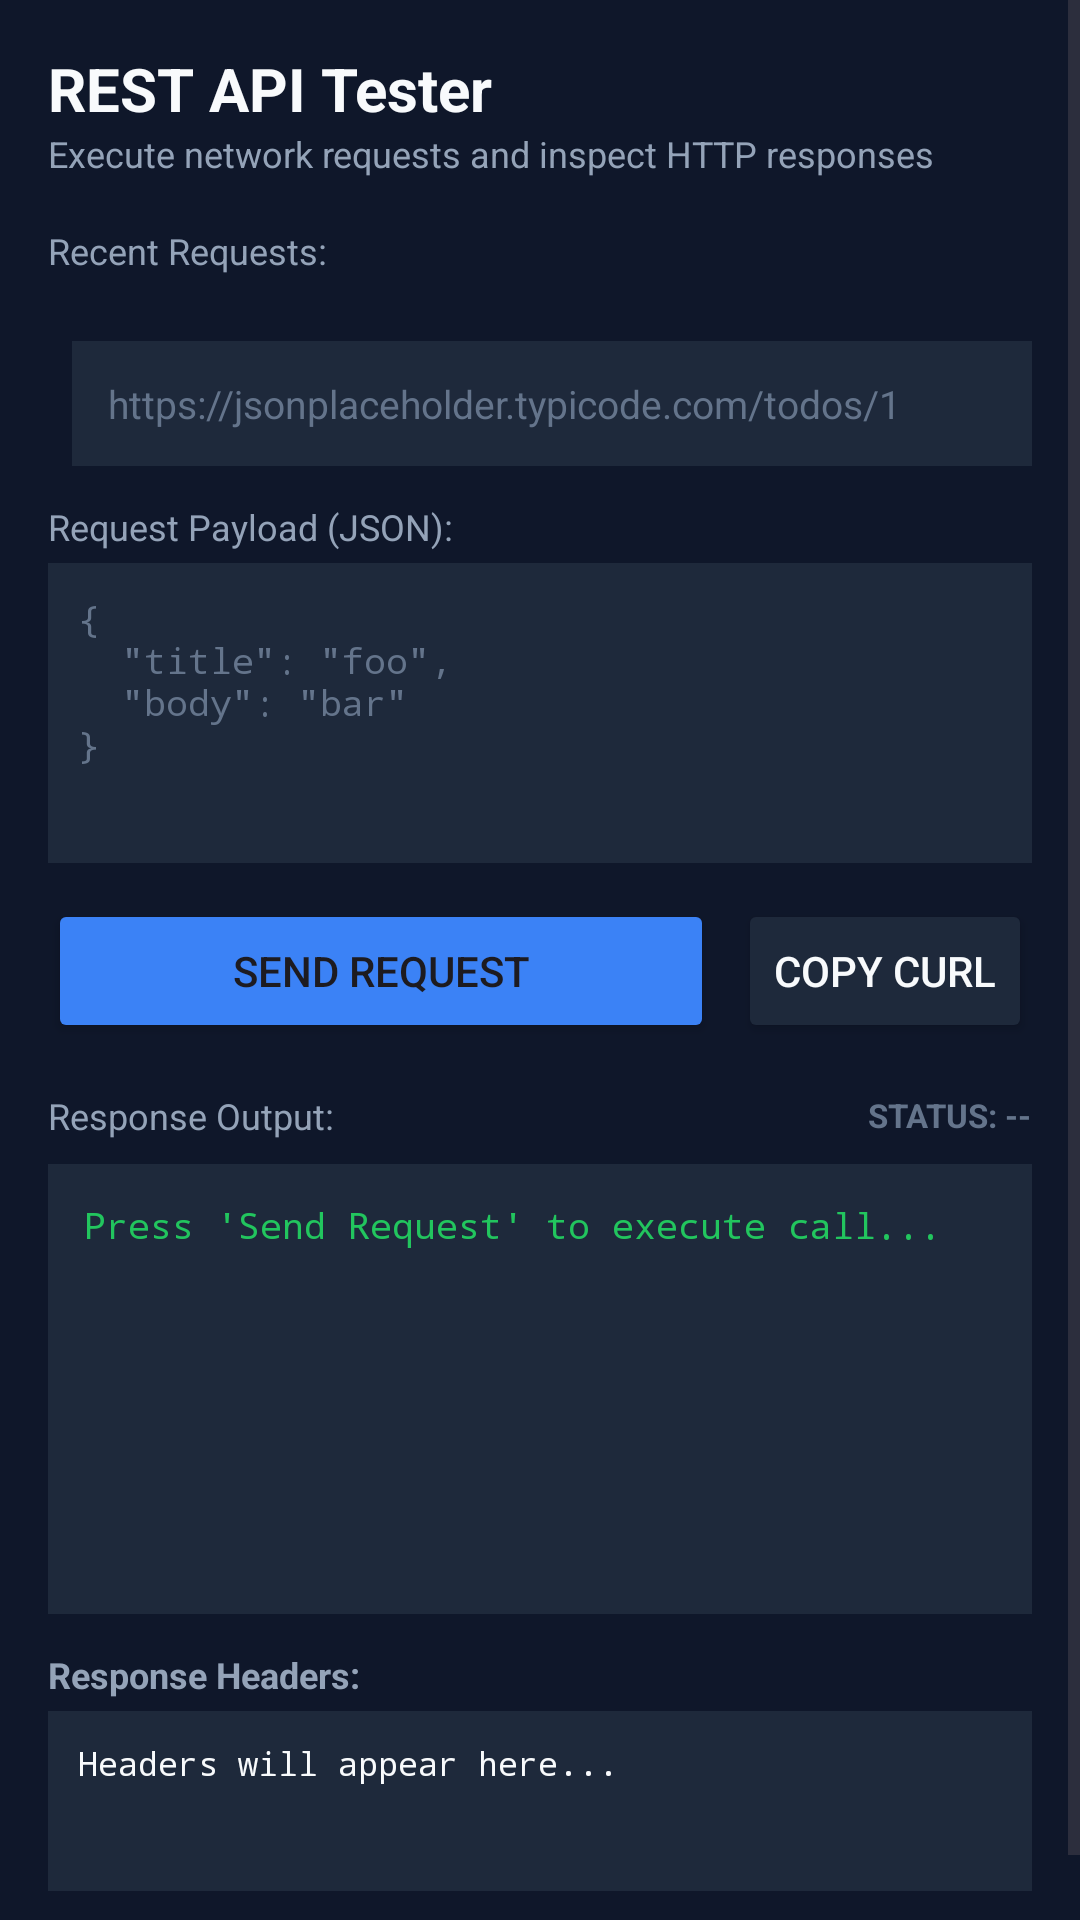

The Android layout XML behind this screen, and the referenced resources:
<!-- AndroidManifest.xml: application theme Theme.DevExpress -->
<!-- res/layout/activity_api_tester.xml -->
<?xml version="1.0" encoding="utf-8"?>
<ScrollView xmlns:android="http://schemas.android.com/apk/res/android"
    android:layout_width="match_parent"
    android:layout_height="match_parent"
    android:background="@color/bg_primary"
    android:fillViewport="true">

    <LinearLayout
        android:layout_width="match_parent"
        android:layout_height="wrap_content"
        android:orientation="vertical"
        android:padding="16dp">

        
        <TextView
            android:layout_width="wrap_content"
            android:layout_height="wrap_content"
            android:text="REST API Tester"
            android:textColor="@color/text_primary"
            android:textSize="20sp"
            android:textStyle="bold" />

        <TextView
            android:layout_width="wrap_content"
            android:layout_height="wrap_content"
            android:text="Execute network requests and inspect HTTP responses"
            android:textColor="@color/text_secondary"
            android:textSize="12sp"
            android:layout_marginBottom="16dp" />

        
        <TextView
            android:layout_width="wrap_content"
            android:layout_height="wrap_content"
            android:text="Recent Requests:"
            android:textColor="@color/text_secondary"
            android:textSize="12sp"
            android:layout_marginBottom="6dp" />

        
        <androidx.recyclerview.widget.RecyclerView
            android:id="@+id/rv_api_history"
            android:layout_width="match_parent"
            android:layout_height="wrap_content"
            android:orientation="horizontal"
            android:layout_marginBottom="16dp" />

        
        <LinearLayout
            android:layout_width="match_parent"
            android:layout_height="wrap_content"
            android:orientation="horizontal"
            android:layout_marginBottom="12dp">

            <Spinner
                android:id="@+id/spinner_method"
                android:layout_width="wrap_content"
                android:layout_height="match_parent"
                android:background="@color/bg_surface"
                android:paddingEnd="8dp"
                android:layout_marginEnd="8dp" />

            <EditText
                android:id="@+id/et_api_url"
                android:layout_width="0dp"
                android:layout_height="wrap_content"
                android:layout_weight="1"
                android:background="@color/bg_surface"
                android:hint="https://jsonplaceholder.typicode.com/todos/1"
                android:textColorHint="@color/text_muted"
                android:textColor="@color/text_primary"
                android:textSize="13sp"
                android:padding="12dp"
                android:inputType="textUri" />
        </LinearLayout>

        
        <TextView
            android:layout_width="wrap_content"
            android:layout_height="wrap_content"
            android:text="Request Payload (JSON):"
            android:textColor="@color/text_secondary"
            android:textSize="12sp"
            android:layout_marginBottom="4dp" />

        <EditText
            android:id="@+id/et_request_body"
            android:layout_width="match_parent"
            android:layout_height="100dp"
            android:background="@color/bg_surface"
            android:hint="{&#10;  &quot;title&quot;: &quot;foo&quot;,&#10;  &quot;body&quot;: &quot;bar&quot;&#10;}"
            android:textColorHint="@color/text_muted"
            android:textColor="@color/text_primary"
            android:fontFamily="monospace"
            android:textSize="12sp"
            android:gravity="top"
            android:padding="10dp"
            android:layout_marginBottom="12dp" />

        

        <LinearLayout
            android:layout_width="match_parent"
            android:layout_height="wrap_content"
            android:orientation="horizontal"
            android:layout_marginBottom="16dp">

            <Button
                android:id="@+id/btn_send_request"
                android:layout_width="0dp"
                android:layout_height="wrap_content"
                android:layout_weight="1"
                android:text="Send Request"
                android:backgroundTint="@color/accent_blue"
                android:layout_marginEnd="8dp" />

            <Button
                android:id="@+id/btn_copy_curl"
                android:layout_width="wrap_content"
                android:layout_height="wrap_content"
                android:text="Copy cURL"
                android:backgroundTint="@color/bg_surface"
                android:textColor="@color/text_primary" />
        </LinearLayout>



        
        <LinearLayout
            android:layout_width="match_parent"
            android:layout_height="wrap_content"
            android:orientation="horizontal"
            android:gravity="center_vertical"
            android:layout_marginBottom="8dp">

            <TextView
                android:layout_width="0dp"
                android:layout_height="wrap_content"
                android:layout_weight="1"
                android:text="Response Output:"
                android:textColor="@color/text_secondary"
                android:textSize="12sp" />

            <TextView
                android:id="@+id/tv_status_code"
                android:layout_width="wrap_content"
                android:layout_height="wrap_content"
                android:text="STATUS: --"
                android:textSize="11sp"
                android:textStyle="bold"
                android:textColor="@color/text_muted" />
        </LinearLayout>

        
        <TextView
            android:id="@+id/tv_response_output"
            android:layout_width="match_parent"
            android:layout_height="wrap_content"
            android:minHeight="150dp"
            android:background="@color/bg_surface"
            android:textColor="@color/status_green"
            android:fontFamily="monospace"
            android:textSize="12sp"
            android:padding="12dp"
            android:text="Press 'Send Request' to execute call..."
            android:textIsSelectable="true" />

        
        <TextView
            android:layout_width="wrap_content"
            android:layout_height="wrap_content"
            android:text="Response Headers:"
            android:textColor="@color/text_secondary"
            android:textSize="12sp"
            android:textStyle="bold"
            android:layout_marginTop="12dp"
            android:layout_marginBottom="4dp" />

        
        <TextView
            android:id="@+id/tv_response_headers"
            android:layout_width="match_parent"
            android:layout_height="wrap_content"
            android:minHeight="60dp"
            android:background="@color/bg_surface"
            android:fontFamily="monospace"
            android:padding="10dp"
            android:text="Headers will appear here..."
            android:textColor="@color/text_primary"
            android:textSize="11sp"
            android:layout_marginBottom="16dp" />
    </LinearLayout>
</ScrollView>
<!-- resources referenced by this layout -->
<resources>
  <color name="accent_blue">#3B82F6</color>
  <color name="bg_primary">#0F172A</color>
  <color name="bg_surface">#1E293B</color>
  <color name="status_green">#22C55E</color>
  <color name="text_muted">#64748B</color>
  <color name="text_primary">#F8FAFC</color>
  <color name="text_secondary">#94A3B8</color>
  <style name="Theme.DevExpress" parent="Base.Theme.DevExpress" />
  <style name="Base.Theme.DevExpress" parent="Theme.Material3.DayNight.NoActionBar">
          
          <item name="android:windowBackground">@color/bg_primary</item>
          <item name="android:statusBarColor">@color/bg_primary</item>
      </style>
</resources>
